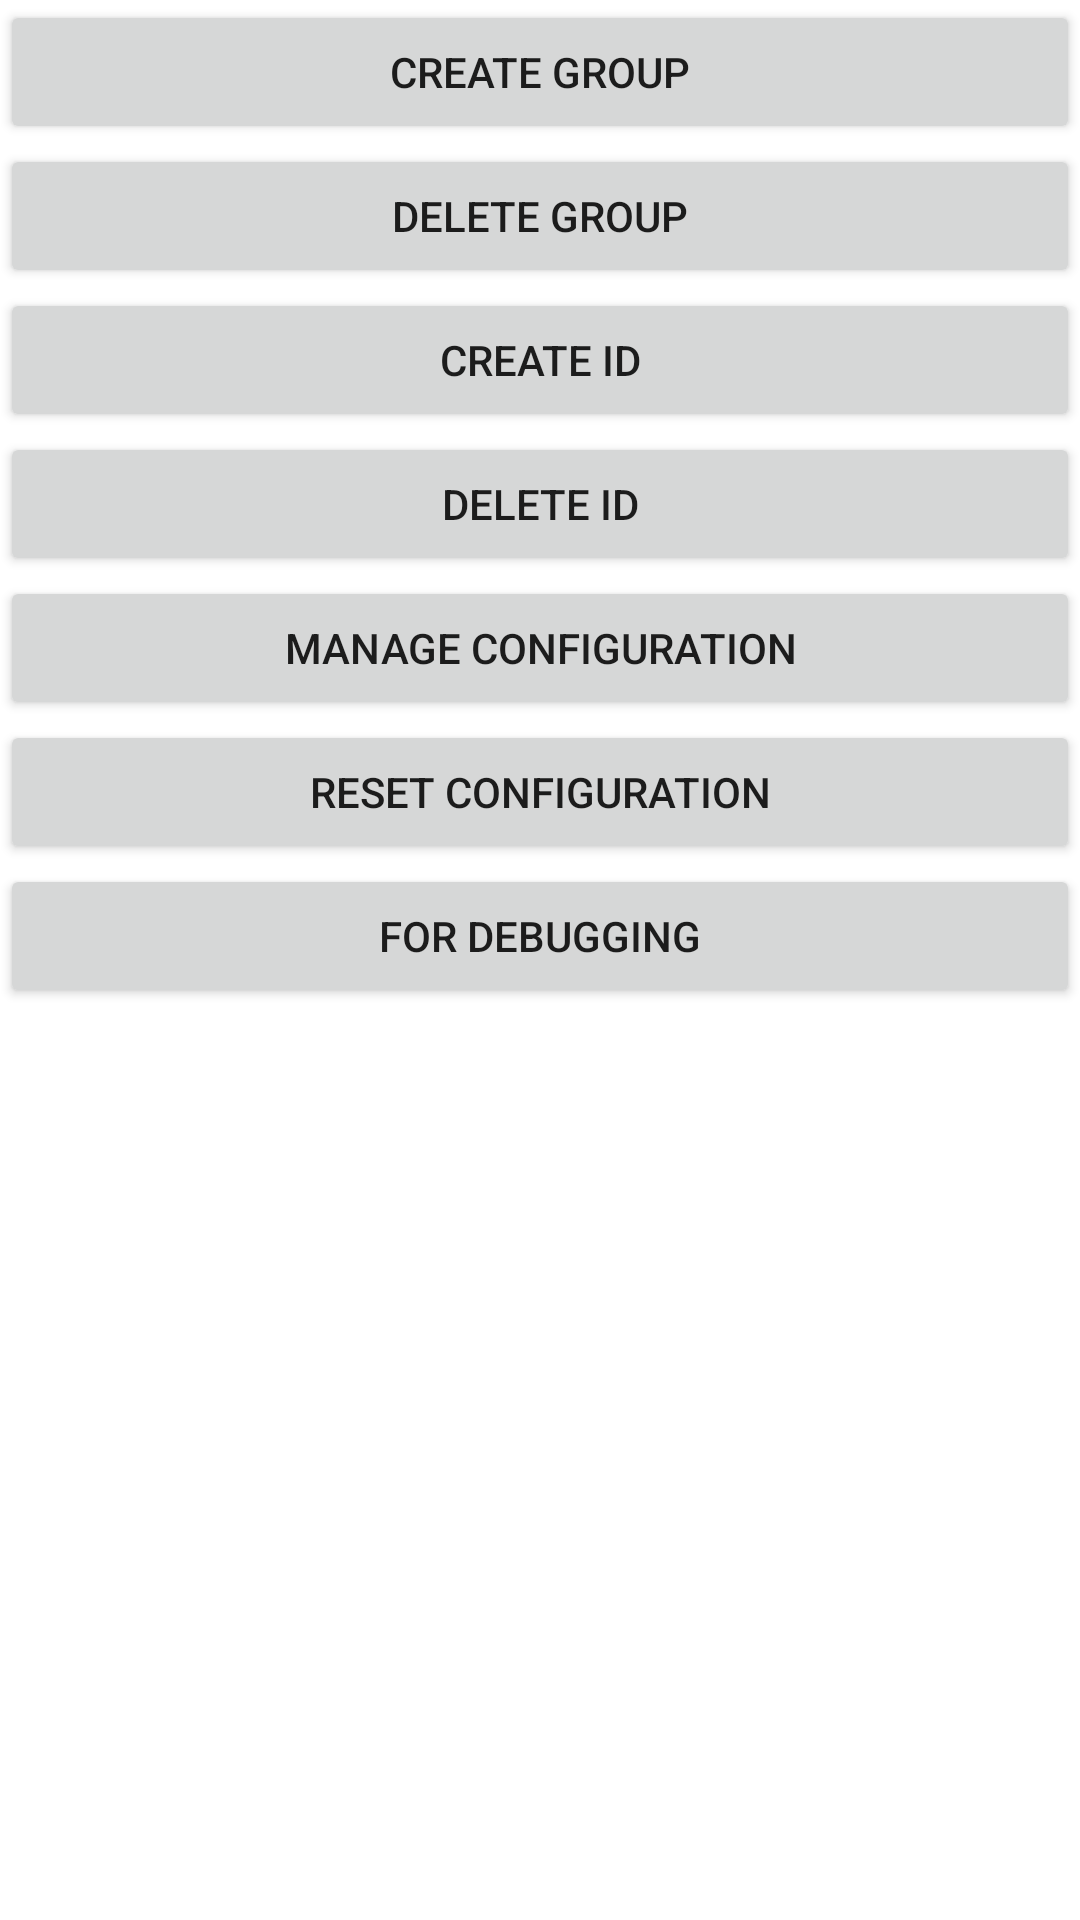

Layout XML and referenced resources for this Android screen:
<!-- AndroidManifest.xml: application theme Theme.IoT_Master_Prototype -->
<!-- res/layout/activity_main.xml -->
<?xml version="1.0" encoding="utf-8"?>
<LinearLayout xmlns:android="http://schemas.android.com/apk/res/android"
    xmlns:app="http://schemas.android.com/apk/res-auto"
    xmlns:tools="http://schemas.android.com/tools"
    android:layout_width="match_parent"
    android:layout_height="match_parent"
    android:orientation="vertical"
    tools:context=".MainActivity">

    <Button
        android:id="@+id/create_group"
        android:layout_width="match_parent"
        android:layout_height="wrap_content"
        android:text="create group" />

    <Button
        android:id="@+id/delete_group"
        android:layout_width="match_parent"
        android:layout_height="wrap_content"
        android:text="delete group" />

    <Button
        android:id="@+id/create_id"
        android:layout_width="match_parent"
        android:layout_height="wrap_content"
        android:text="create id" />

    <Button
        android:id="@+id/delete_id"
        android:layout_width="match_parent"
        android:layout_height="wrap_content"
        android:text="delete id" />

    <Button
        android:id="@+id/manage_configuration"
        android:layout_width="match_parent"
        android:layout_height="wrap_content"
        android:text="manage configuration" />

    <Button
        android:id="@+id/reset_configuration"
        android:layout_width="match_parent"
        android:layout_height="wrap_content"
        android:text="RESET CONFIGURATION" />

    <Button
        android:id="@+id/for_debugging"
        android:layout_width="match_parent"
        android:layout_height="wrap_content"
        android:text="for debugging" />
</LinearLayout>
<!-- resources referenced by this layout -->
<resources>
  <style name="Theme.IoT_Master_Prototype" parent="Theme.MaterialComponents.DayNight.DarkActionBar">
          
          <item name="colorPrimary">@color/purple_500</item>
          <item name="colorPrimaryVariant">@color/purple_700</item>
          <item name="colorOnPrimary">@color/white</item>
          
          <item name="colorSecondary">@color/teal_200</item>
          <item name="colorSecondaryVariant">@color/teal_700</item>
          <item name="colorOnSecondary">@color/black</item>
          
          <item name="android:statusBarColor" tools:targetApi="l">?attr/colorPrimaryVariant</item>
          
      </style>
  <!-- not gathered from this repository: default colours our renderer supplied (Android Studio template values) -->
  <color name="purple_500">#FF6200EE</color>
  <color name="purple_700">#FF3700B3</color>
  <color name="teal_200">#FF03DAC5</color>
  <color name="teal_700">#FF018786</color>
  <color name="black">#FF000000</color>
  <color name="white">#FFFFFFFF</color>
</resources>
